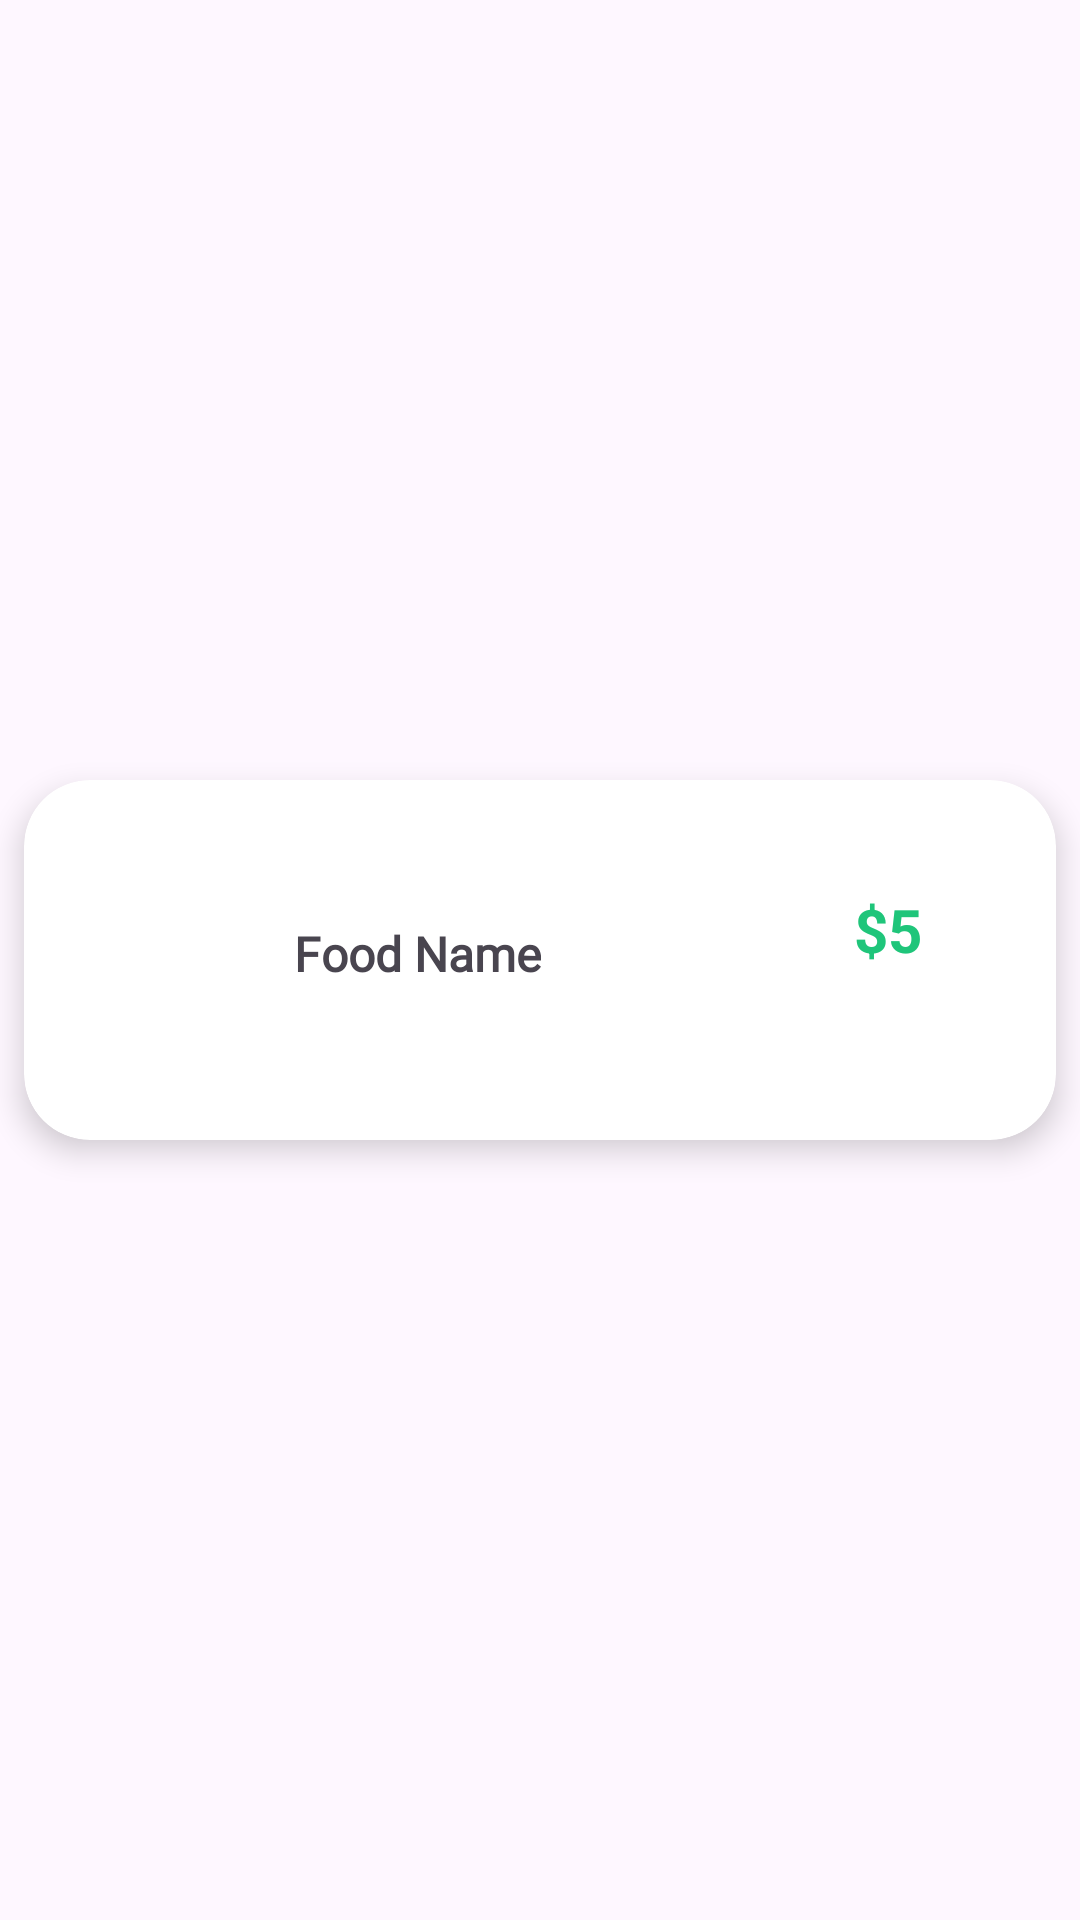

Here is an Android app screen rendered from its layout file. Give the layout XML and the strings, colors and styles it references.
<!-- AndroidManifest.xml: application theme Theme.FoodyMind -->
<!-- res/layout/popular_item.xml -->
<?xml version="1.0" encoding="utf-8"?>
<androidx.constraintlayout.widget.ConstraintLayout
    xmlns:android="http://schemas.android.com/apk/res/android"
    xmlns:app="http://schemas.android.com/apk/res-auto"
    xmlns:tools="http://schemas.android.com/tools"
    android:layout_width="match_parent"
    android:layout_height="wrap_content">

    <androidx.cardview.widget.CardView
        android:layout_width="0dp"
        android:layout_height="120dp"
        android:layout_margin="8dp"
        android:layout_marginStart="16dp"
        android:layout_marginTop="16dp"
        android:layout_marginEnd="16dp"
        android:elevation="8dp"
        app:cardCornerRadius="22dp"
        app:cardElevation="6dp"
        app:layout_constraintBottom_toBottomOf="parent"
        app:layout_constraintEnd_toEndOf="parent"
        app:layout_constraintStart_toStartOf="parent"
        app:layout_constraintTop_toTopOf="parent">

        <androidx.constraintlayout.widget.ConstraintLayout
            android:layout_width="match_parent"
            android:layout_height="match_parent">

            <ImageView
                android:id="@+id/Popularimage"
                android:layout_width="64dp"
                android:layout_height="64dp"
                android:layout_marginStart="10dp"
                android:scaleType="centerCrop"
                app:layout_constraintBottom_toBottomOf="parent"
                app:layout_constraintStart_toStartOf="parent"
                app:layout_constraintTop_toTopOf="parent"
                tools:srcCompat="@tools:sample/avatars" />

            <TextView
                android:id="@+id/FoodNamePopular"
                android:layout_width="wrap_content"
                android:layout_height="26dp"
                android:layout_marginStart="16dp"
                android:fontFamily="@font/poppins_semi_bold"
                android:text="Food Name"
                android:textSize="16sp"
                android:textStyle="bold"
                app:layout_constraintBottom_toBottomOf="@+id/Popularimage"
                app:layout_constraintStart_toEndOf="@id/Popularimage"
                app:layout_constraintTop_toTopOf="@+id/Popularimage" />

            <TextView
                android:id="@+id/AddToCartPopular"
                android:layout_width="80dp"
                android:layout_height="24dp"
                android:layout_marginEnd="16dp"
                android:layout_marginBottom="16dp"
                android:background="@drawable/addtocartshape"
                android:gravity="center"
                android:text="Add To Cart"
                android:textColor="@android:color/white"
                app:layout_constraintBottom_toBottomOf="parent"
                app:layout_constraintEnd_toEndOf="parent" />

            <TextView
                android:id="@+id/pricePopular"
                android:layout_width="50dp"
                android:layout_height="28dp"
                android:layout_marginBottom="16dp"
                android:gravity="center"
                android:text="$5"
                android:textColor="@color/textColor"
                android:textSize="20sp"
                android:textStyle="bold"
                app:layout_constraintBottom_toTopOf="@+id/AddToCartPopular"
                app:layout_constraintEnd_toEndOf="@+id/AddToCartPopular"
                app:layout_constraintStart_toStartOf="@+id/AddToCartPopular" />

        </androidx.constraintlayout.widget.ConstraintLayout>

    </androidx.cardview.widget.CardView>

</androidx.constraintlayout.widget.ConstraintLayout>
<!-- resources referenced by this layout -->
<resources>
  <color name="textColor">#1FC57A</color>
  <style name="Theme.FoodyMind" parent="Base.Theme.FoodyMind" />
  <style name="Base.Theme.FoodyMind" parent="Theme.Material3.DayNight.NoActionBar">
          
          
      </style>
</resources>
